Dataset: summer_winter_dataset (GitHub, vithlaithla/DN-Classifier). Classes: summer, winter.

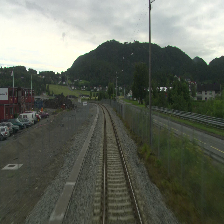
Label: summer

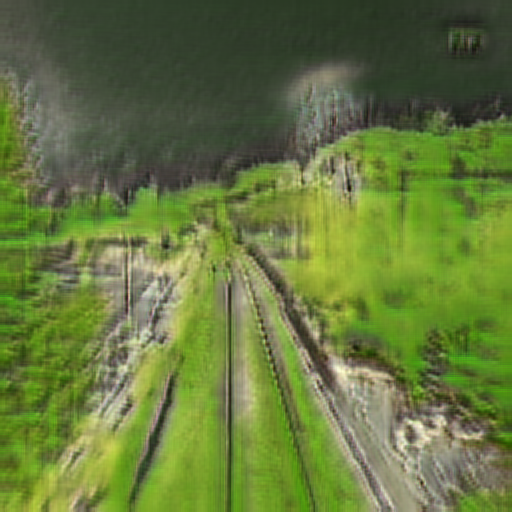
Label: summer

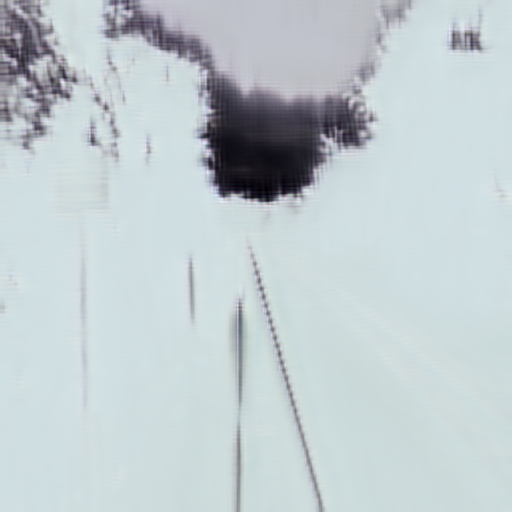
Label: winter

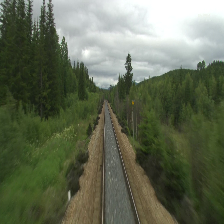
Label: summer

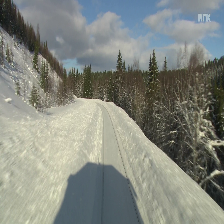
Label: winter

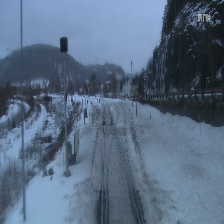
Label: winter
